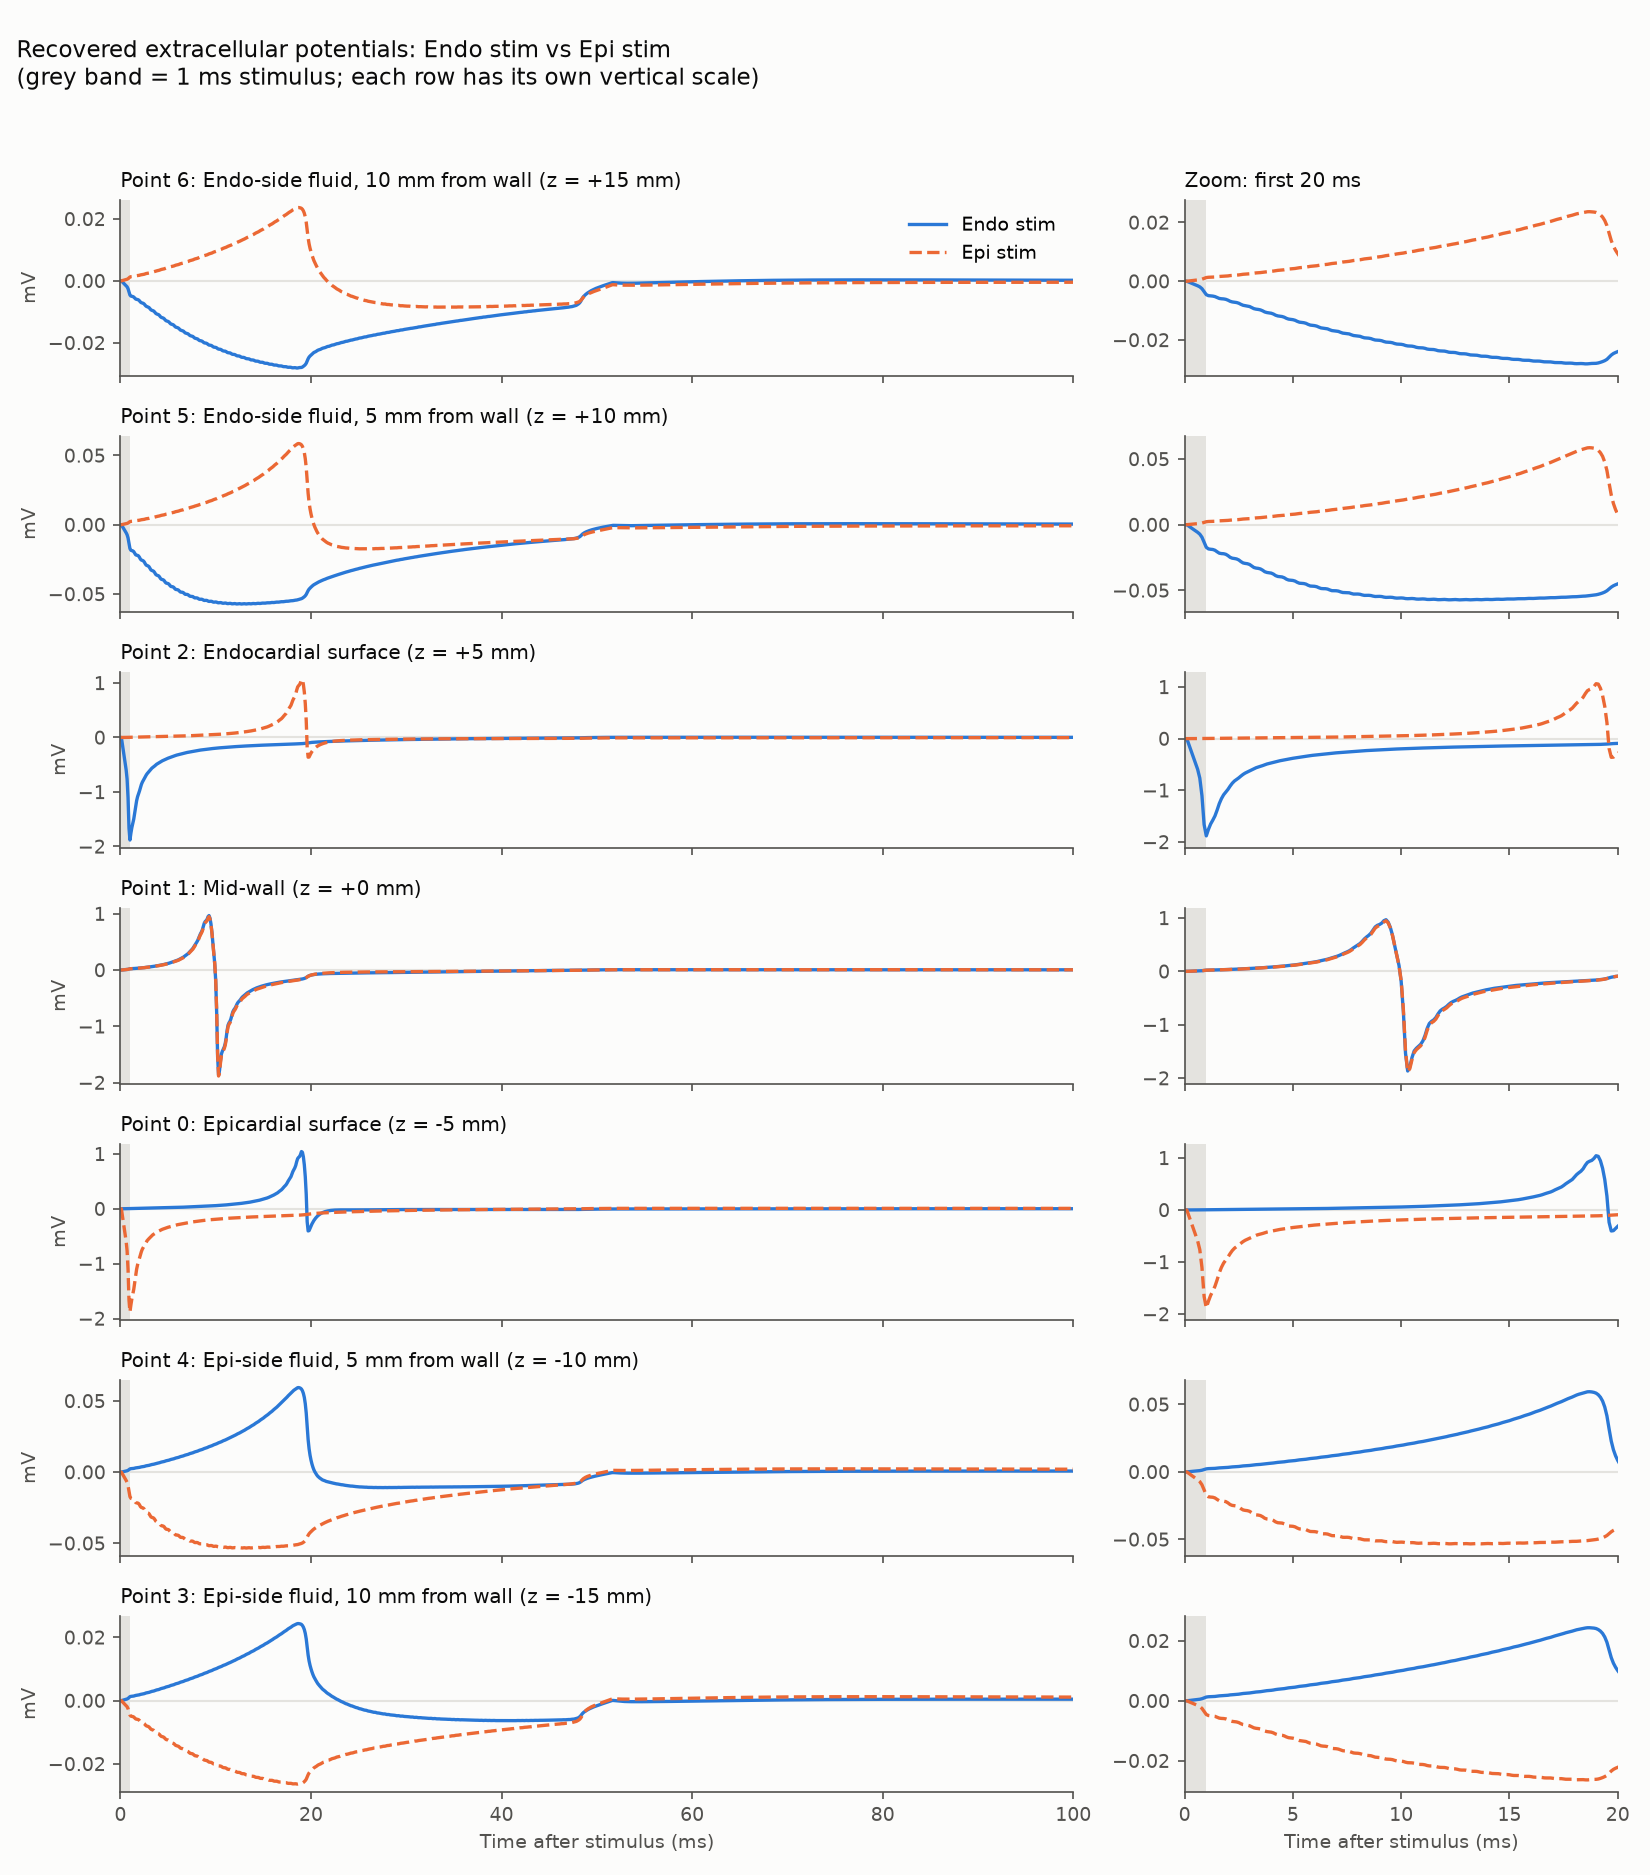

The data file committed next to this chart (first rows):
time_ms, Endo stim | pt6 Endo-side fluid, 10 mm from wall, Endo stim | pt5 Endo-side fluid, 5 mm from wall, Endo stim | pt2 Endocardial surface, Endo stim | pt1 Mid-wall, Endo stim | pt0 Epicardial surface, Endo stim | pt4 Epi-side fluid, 5 mm from wall, Endo stim | pt3 Epi-side fluid, 10 mm from wall, Epi stim | pt6 Endo-side fluid, 10 mm from wall, Epi stim | pt5 Endo-side fluid, 5 mm from wall, Epi stim | pt2 Endocardial surface, Epi stim | pt1 Mid-wall, Epi stim | pt0 Epicardial surface, Epi stim | pt4 Epi-side fluid, 5 mm from wall, Epi stim | pt3 Epi-side fluid, 10 mm from wall
0, -1.15879e-15, -1.43331e-15, -2.25404e-15, -2.44118e-15, -2.6665e-15, -1.49745e-15, -1.18982e-15, -1.15879e-15, -1.43331e-15, -2.25404e-15, -2.44118e-15, -2.6665e-15, -1.49745e-15, -1.18982e-15
0.1, 3.70724e-14, 4.83125e-14, 7.49738e-14, 9.60523e-14, 7.66118e-14, 4.8731e-14, 3.73112e-14, 3.70724e-14, 4.83125e-14, 7.49738e-14, 9.60523e-14, 7.66118e-14, 4.8731e-14, 3.73112e-14
0.2, -0.0003172, -0.001194, -0.1191, 0.001538, 0.0003595, 0.0001564, 8.70917e-05, 8.70917e-05, 0.0001564, 0.0003595, 0.001538, -0.1191, -0.001194, -0.0003172
0.3, -0.0006282, -0.002364, -0.2383, 0.003049, 0.0007123, 0.00031, 0.0001725, 0.0001725, 0.00031, 0.0007123, 0.003049, -0.2383, -0.002364, -0.0006282
0.4, -0.0009335, -0.003512, -0.3561, 0.004535, 0.001059, 0.0004608, 0.0002565, 0.0002565, 0.0004608, 0.001059, 0.004535, -0.3561, -0.003512, -0.0009335
0.5, -0.001234, -0.004642, -0.4719, 0.006004, 0.001401, 0.0006096, 0.0003393, 0.0003393, 0.0006096, 0.001401, 0.006004, -0.4719, -0.004642, -0.001234
0.6, -0.001541, -0.005793, -0.5923, 0.007502, 0.00175, 0.0007612, 0.0004237, 0.0004237, 0.0007612, 0.00175, 0.007502, -0.5923, -0.005793, -0.001541
0.7, -0.001913, -0.007197, -0.7628, 0.009306, 0.002171, 0.0009447, 0.0005258, 0.0005258, 0.0009447, 0.002171, 0.009306, -0.7628, -0.007197, -0.001913
0.8, -0.002526, -0.00952, -1.103, 0.01221, 0.002855, 0.001243, 0.0006922, 0.0006922, 0.001243, 0.002855, 0.01221, -1.103, -0.00952, -0.002526
0.9, -0.003564, -0.01346, -1.663, 0.01709, 0.004008, 0.001747, 0.000973, 0.000973, 0.001747, 0.004008, 0.01709, -1.663, -0.01346, -0.003564
1, -0.004564, -0.01721, -1.882, 0.02198, 0.005148, 0.002242, 0.001249, 0.001249, 0.002242, 0.005148, 0.02198, -1.882, -0.01721, -0.004564
1.1, -0.004906, -0.01843, -1.756, 0.0239, 0.005574, 0.002424, 0.001349, 0.001349, 0.002423, 0.005571, 0.02389, -1.752, -0.01842, -0.004903
1.2, -0.004996, -0.0187, -1.652, 0.02468, 0.005724, 0.002486, 0.001383, 0.00138, 0.00248, 0.005712, 0.02463, -1.642, -0.01866, -0.004985
1.3, -0.005055, -0.01887, -1.578, 0.0252, 0.005823, 0.002526, 0.001404, 0.001398, 0.002515, 0.005797, 0.02509, -1.558, -0.01878, -0.00503
1.4, -0.005219, -0.01945, -1.496, 0.02618, 0.006035, 0.002617, 0.001454, 0.001443, 0.002597, 0.00599, 0.02599, -1.467, -0.01929, -0.005177
1.5, -0.005549, -0.02062, -1.384, 0.02802, 0.006443, 0.002791, 0.001551, 0.001535, 0.002762, 0.006376, 0.02775, -1.344, -0.02039, -0.005488
1.6, -0.005853, -0.02167, -1.258, 0.02992, 0.006846, 0.002962, 0.001645, 0.001624, 0.002925, 0.00676, 0.02956, -1.208, -0.02137, -0.005775
1.7, -0.005966, -0.02199, -1.161, 0.031, 0.007046, 0.003043, 0.001688, 0.001662, 0.002997, 0.006941, 0.03056, -1.102, -0.02163, -0.00587
1.8, -0.006019, -0.0221, -1.087, 0.03181, 0.007181, 0.003095, 0.001715, 0.001685, 0.00304, 0.007055, 0.03129, -1.021, -0.02167, -0.005906
1.9, -0.006153, -0.02252, -1.034, 0.03285, 0.007383, 0.003179, 0.001761, 0.001725, 0.003115, 0.007236, 0.03223, -0.962, -0.02202, -0.00602
2, -0.00644, -0.02351, -0.9824, 0.03463, 0.00776, 0.003339, 0.001849, 0.001808, 0.003265, 0.007592, 0.03392, -0.9058, -0.02293, -0.006288
2.1, -0.006824, -0.02482, -0.9191, 0.0371, 0.008274, 0.003556, 0.001968, 0.001923, 0.003475, 0.008088, 0.03631, -0.8392, -0.02419, -0.006657
2.2, -0.00704, -0.0255, -0.8629, 0.0389, 0.008615, 0.003696, 0.002044, 0.001995, 0.003609, 0.008416, 0.03805, -0.7804, -0.02483, -0.006862
2.3, -0.007135, -0.02574, -0.8201, 0.04011, 0.008818, 0.003776, 0.002086, 0.002034, 0.003682, 0.008604, 0.0392, -0.7359, -0.02502, -0.006944
2.4, -0.007251, -0.02607, -0.7894, 0.0413, 0.009028, 0.00386, 0.002131, 0.002075, 0.003758, 0.008795, 0.04031, -0.7042, -0.0253, -0.007045
2.5, -0.007485, -0.02682, -0.7592, 0.04313, 0.009379, 0.004005, 0.00221, 0.002148, 0.003894, 0.009125, 0.04205, -0.6739, -0.02598, -0.007261
2.6, -0.007871, -0.0281, -0.724, 0.04583, 0.009918, 0.004231, 0.002333, 0.002267, 0.004112, 0.009645, 0.04465, -0.6391, -0.02721, -0.007632
2.7, -0.008183, -0.02911, -0.6917, 0.04826, 0.01038, 0.004423, 0.002438, 0.002369, 0.004299, 0.0101, 0.04703, -0.6073, -0.02818, -0.007935
2.8, -0.008319, -0.02947, -0.6654, 0.04996, 0.01066, 0.004532, 0.002496, 0.002424, 0.004403, 0.01036, 0.04867, -0.5818, -0.02851, -0.008061
2.9, -0.00842, -0.02972, -0.6442, 0.05148, 0.01089, 0.004622, 0.002543, 0.002467, 0.004485, 0.01058, 0.0501, -0.5616, -0.02871, -0.008147
3, -0.008608, -0.03027, -0.6245, 0.05342, 0.01123, 0.004755, 0.002614, 0.002533, 0.004608, 0.01089, 0.05194, -0.5434, -0.02919, -0.008318
3.1, -0.008961, -0.0314, -0.6048, 0.05611, 0.01174, 0.004968, 0.00273, 0.002643, 0.004811, 0.01137, 0.05452, -0.5253, -0.03026, -0.008652
3.2, -0.009332, -0.03258, -0.5834, 0.05914, 0.0123, 0.005198, 0.002855, 0.002765, 0.005035, 0.01192, 0.05747, -0.5058, -0.0314, -0.009014
3.3, -0.009502, -0.03303, -0.5632, 0.0615, 0.01266, 0.005339, 0.002929, 0.002836, 0.00517, 0.01227, 0.05976, -0.4873, -0.03182, -0.009174
3.4, -0.0096, -0.03324, -0.5481, 0.06335, 0.01292, 0.005436, 0.00298, 0.002882, 0.005259, 0.01251, 0.06152, -0.4741, -0.03198, -0.009257
3.5, -0.009757, -0.03366, -0.5354, 0.06543, 0.01323, 0.00556, 0.003046, 0.002942, 0.005373, 0.0128, 0.06348, -0.4633, -0.03234, -0.009396
3.6, -0.01006, -0.03459, -0.522, 0.0683, 0.01373, 0.00576, 0.003154, 0.003043, 0.00556, 0.01326, 0.0662, -0.4521, -0.0332, -0.009681
3.7, -0.01046, -0.03578, -0.5056, 0.07195, 0.01435, 0.006015, 0.003292, 0.003176, 0.005806, 0.01386, 0.06974, -0.4379, -0.03435, -0.01006
3.8, -0.01067, -0.03634, -0.4911, 0.07488, 0.01478, 0.006182, 0.00338, 0.003261, 0.005967, 0.01428, 0.07259, -0.4254, -0.03487, -0.01026
3.9, -0.01077, -0.03656, -0.4804, 0.07715, 0.01507, 0.006288, 0.003435, 0.003311, 0.006065, 0.01455, 0.07475, -0.4167, -0.03504, -0.01035
4, -0.01089, -0.03685, -0.47, 0.07966, 0.0154, 0.006412, 0.003499, 0.003369, 0.006176, 0.01485, 0.07711, -0.4084, -0.03526, -0.01045
4.1, -0.01116, -0.0376, -0.4597, 0.08287, 0.01588, 0.006603, 0.003601, 0.003463, 0.006354, 0.0153, 0.08015, -0.4002, -0.03593, -0.0107
4.2, -0.01156, -0.03875, -0.4482, 0.08696, 0.01653, 0.006865, 0.003742, 0.003598, 0.006604, 0.01592, 0.08408, -0.3908, -0.03703, -0.01107
4.3, -0.0118, -0.03939, -0.4374, 0.09058, 0.01702, 0.007056, 0.003843, 0.003696, 0.006789, 0.01639, 0.0876, -0.3819, -0.03764, -0.0113
4.4, -0.01189, -0.03956, -0.4279, 0.09364, 0.01737, 0.007179, 0.003905, 0.003753, 0.006902, 0.01671, 0.09052, -0.3742, -0.03777, -0.01139
4.5, -0.012, -0.03977, -0.4196, 0.09664, 0.01771, 0.007302, 0.003968, 0.003809, 0.007012, 0.01702, 0.09337, -0.3678, -0.03791, -0.01148
4.6, -0.01224, -0.0404, -0.4122, 0.1002, 0.01818, 0.007485, 0.004065, 0.003897, 0.007178, 0.01745, 0.0967, -0.3624, -0.03846, -0.01169
4.7, -0.01262, -0.04145, -0.4032, 0.105, 0.01885, 0.007751, 0.004208, 0.004032, 0.00743, 0.01809, 0.1013, -0.3552, -0.03944, -0.01205
4.8, -0.01288, -0.0421, -0.3938, 0.1096, 0.01942, 0.007967, 0.004321, 0.004141, 0.007639, 0.01864, 0.1058, -0.3476, -0.04007, -0.0123
4.9, -0.01298, -0.04227, -0.3861, 0.1135, 0.0198, 0.0081, 0.004388, 0.004203, 0.007763, 0.019, 0.1095, -0.3416, -0.0402, -0.01239
5, -0.01308, -0.04244, -0.3799, 0.117, 0.02015, 0.008223, 0.00445, 0.004258, 0.007872, 0.01931, 0.1129, -0.3371, -0.0403, -0.01246
5.1, -0.01329, -0.04293, -0.3733, 0.1215, 0.02064, 0.008407, 0.004546, 0.004344, 0.008038, 0.01976, 0.117, -0.3322, -0.04071, -0.01264
5.2, -0.01365, -0.04387, -0.3658, 0.1272, 0.02133, 0.008676, 0.004689, 0.004478, 0.008291, 0.02041, 0.1225, -0.3264, -0.04158, -0.01298
5.3, -0.01392, -0.04454, -0.3586, 0.1329, 0.02194, 0.008906, 0.00481, 0.004596, 0.008514, 0.021, 0.1281, -0.3207, -0.04224, -0.01325
5.4, -0.01403, -0.0447, -0.3522, 0.1379, 0.02236, 0.009051, 0.004882, 0.004663, 0.00865, 0.0214, 0.1328, -0.3157, -0.04236, -0.01334
5.5, -0.01411, -0.0448, -0.3466, 0.1426, 0.02276, 0.009183, 0.004947, 0.00472, 0.008767, 0.02176, 0.1374, -0.3114, -0.04239, -0.0134
5.6, -0.0143, -0.0452, -0.3411, 0.1481, 0.02326, 0.009366, 0.005042, 0.004805, 0.008932, 0.02222, 0.1426, -0.3073, -0.04272, -0.01356
5.7, -0.01465, -0.04607, -0.3354, 0.155, 0.02396, 0.009633, 0.005183, 0.004936, 0.00918, 0.02287, 0.1491, -0.3031, -0.04351, -0.01388
5.8, -0.01492, -0.04669, -0.329, 0.1626, 0.02464, 0.009882, 0.005313, 0.005062, 0.009422, 0.02352, 0.1564, -0.2979, -0.04412, -0.01415
5.9, -0.01502, -0.04682, -0.3234, 0.1691, 0.02511, 0.01004, 0.00539, 0.005135, 0.00957, 0.02397, 0.1628, -0.2935, -0.04422, -0.01424
... 941 more rows
